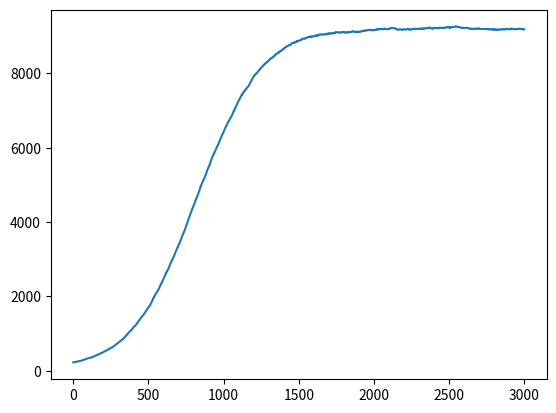

Python code for this plot:
import random
import math
import time
import matplotlib.pyplot as plt

def mapRange(number):
    output_start = -5
    output_end = 5
    input_start = 0
    input_end = 10000
    output = output_start + ((output_end - output_start) / (input_end - input_start)) * (number - input_start)

    return output

aliveCells = 223
totalSites = 10000
sites = ( totalSites ) * [0]
aliveIndexes = random.sample(range(1, totalSites), aliveCells)

for i in range(0, aliveCells):
    sites[aliveIndexes[i]] = 1

x = []
y = []

def sigmoid(number):
    return 1 / (1 + math.exp(-number))

for i in range(0, 3000):
    x.append(i)
    aliveCells = len(list(filter(lambda site: site == 1, sites)))
    occupiedSpace = totalSites - aliveCells
    y.append(aliveCells)
    prob = 0

    nextSites = sites
    for k in range(0, totalSites):
        if sites[k] == 0:
            #prob = sigmoid(mapRange(aliveCells))
            newIndividuals = 0.005 * aliveCells * (1 - aliveCells / totalSites)
            emptySites = totalSites - aliveCells
            prob = newIndividuals / emptySites
            draw = random.uniform(0.0, 1.0)

            if draw <= prob:
                nextSites[k] = 1
        elif sites[k] == 1:
            draw = random.uniform(0.0, 1.0)
            if draw <= 0.0004:
                nextSites[k] = 0
                pass
    sites = nextSites

#print(x)
#print(y)

print(sigmoid(mapRange(6000)))

plt.plot(x, y)
plt.show()